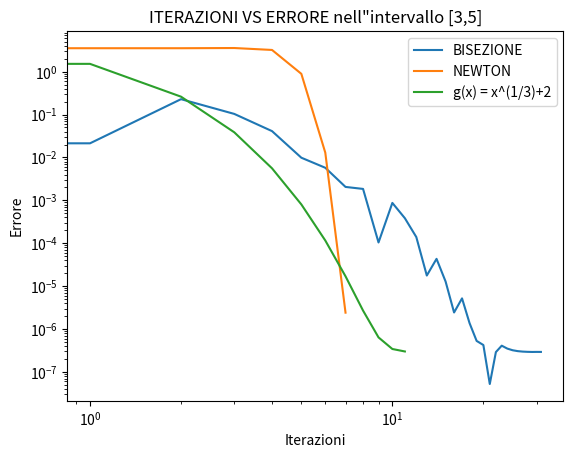

The script that saved this image:


import numpy as np
import math
import matplotlib.pyplot as plt


def cut(vect, finish):
    new_vect=np.zeros((finish,1))
    for i in range(finish):
        new_vect[i]=vect[i]
    return new_vect

def bisezione(a, b, f, tolx, xTrue): 

  k = math.ceil(math.log(abs(b-a)/tolx)/math.log(2))                                 
  vecErrore = np.zeros( (k,1) )             
  if f(a)*f(b)>0: 
    print("nell'intervallo [a,b] non ci sono intersezioni con l'asse delle x")
    return 
  for i in range(1,k):
      c= a + (b-a)/2      
      vecErrore[i-1]=abs (c-xTrue)
      if abs(f(c))<tolx:          
          new_vect = cut(vecErrore,i)
          return c, i, k, new_vect
      else:          
        if f(a)*f(c)<0:
          b=c
        else:
          a=c
      x=c 
  return (x, i, k, vecErrore)

      
''' Metodo di Newton'''

def newton(f, df, tolf, tolx, maxit, xTrue, x0=0):
  
  err=np.zeros(maxit + 1, dtype=float)
  vecErrore=np.zeros( (maxit + 1 ,1), dtype=float)
  i=0
  err[0]=tolx+1
  vecErrore[0] = np.abs(x0-xTrue)
  x=x0
  while (abs(f(x))>tolf and err[i]>tolx and i<maxit-1): 
    x_new=x-(f(x)/df(x))
    i=i+1
    err[i] = abs(x_new-x)
    vecErrore[i] = abs (x_new-xTrue) 
    x=x_new
  new_vect1 = cut(vecErrore,i)
  new_vect2 = cut(err,i)
  return (x, i, new_vect2, new_vect1)  

def approssimazioni_successive(f, g, tolf, tolx, maxit, xTrue, x0=0):
  err=np.zeros(maxit + 1, dtype=float)
  vecErrore=np.zeros( (maxit + 1,1), dtype=float)
  i=0
  err[0]=tolx+1
  vecErrore[0] = abs(x0-xTrue)
  x=x0
  while (abs(f(x))>tolf and err[i]>tolx and i<maxit-1): 
    x0 = x
    x = g(x0)
    i=i+1
    err[i] = abs(x -x0)
    vecErrore[i] = abs (x-xTrue) 
  new_vect1 = cut(vecErrore,i)
  new_vect2 = cut(err,i)
  return (x, i, new_vect2, new_vect1)  

f = lambda x: (x-x**(1/3)-2) #intervallo [3,5]
df = lambda x: 1- (1/3)*x**(-2/3)
g = lambda x: (x**(1/3)+2)               



a=3
b=5


xTrue = 3.521380


tolx= 10**(-10)
tolf = 10**(-9)
maxit=200
x0 = tolx

[x1, ite_bisezione, k, vecErrore_bisezione] = bisezione(a,b,f,tolx, xTrue)
x2, ite_newton, err, vecErrore_newton = newton(f,df,tolf,tolx,maxit,xTrue,x0)
[x3, ite_g, err_g, vecErrore_g] = approssimazioni_successive(f,g,tolf,tolx,maxit,xTrue,x0)


ite_b = np.arange(ite_bisezione)
ite_n = np.arange(ite_newton)
ite_g = np.arange(ite_g)

plt.loglog(ite_b, vecErrore_bisezione)
plt.loglog(ite_n, vecErrore_newton)
plt.loglog(ite_g, vecErrore_g)
plt.legend(['BISEZIONE','NEWTON','g(x) = x^(1/3)+2']) 
plt.title('ITERAZIONI VS ERRORE nell"intervallo [3,5]')
plt.xlabel('Iterazioni')
plt.ylabel('Errore')
plt.show()


































